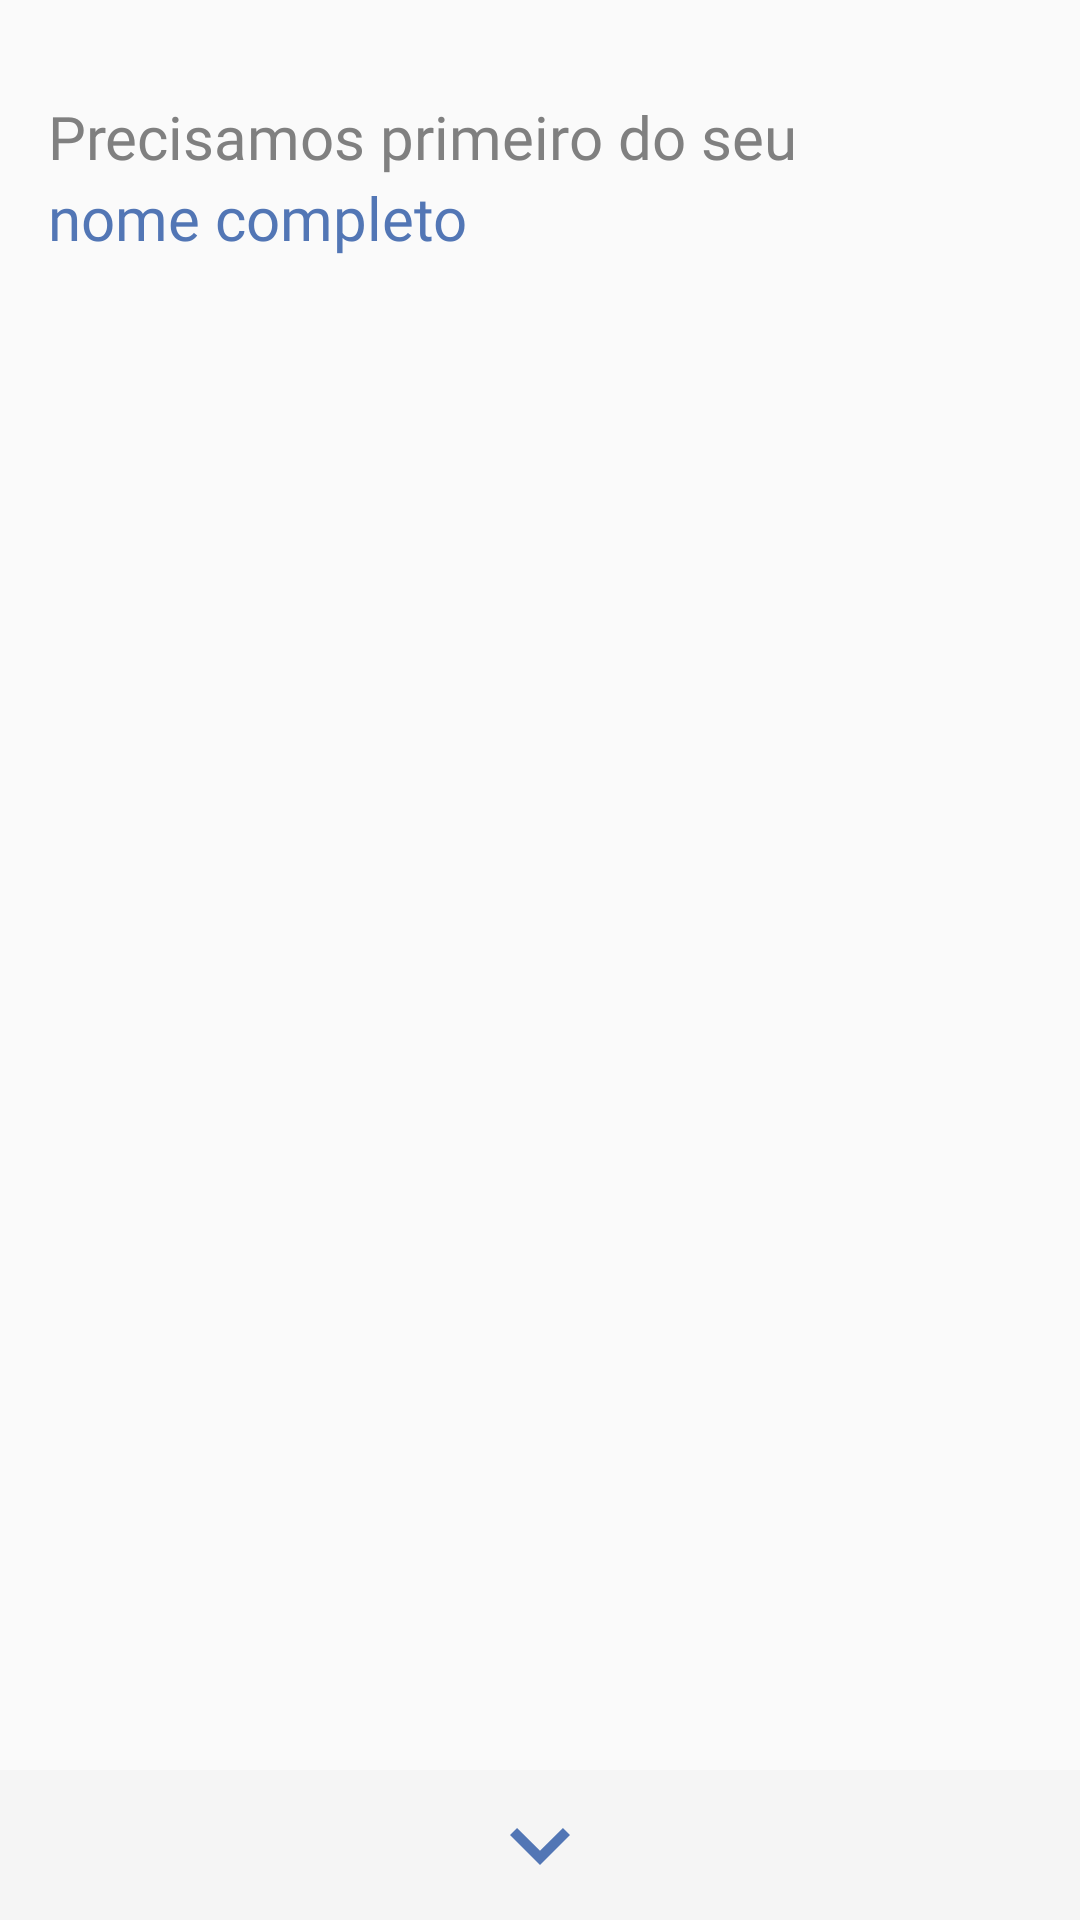

Reconstruct the res/layout file that produces this screen, plus the resources it refers to.
<!-- AndroidManifest.xml: application theme defaultTheme -->
<!-- res/layout/fragment_name_register.xml -->
<?xml version="1.0" encoding="utf-8"?>

<androidx.constraintlayout.widget.ConstraintLayout xmlns:android="http://schemas.android.com/apk/res/android"
    xmlns:app="http://schemas.android.com/apk/res-auto"
    android:layout_width="match_parent"
    android:layout_height="match_parent">

    <TextView
        android:id="@+id/textView"
        android:layout_width="0dp"
        android:layout_height="wrap_content"
        android:layout_marginStart="16dp"
        android:layout_marginTop="32dp"
        android:fontFamily="@font/ubuntu_medium"
        android:text="@string/register_phrase_fullname"
        android:textColor="@color/darkGrey"
        android:textSize="20sp"
        app:layout_constraintStart_toStartOf="parent"
        app:layout_constraintTop_toTopOf="parent" />

    <TextView
        android:layout_width="0dp"
        android:layout_height="wrap_content"
        android:fontFamily="@font/ubuntu_medium"
        android:text="@string/fullname"
        android:textColor="@color/primary"
        android:textSize="20sp"
        app:layout_constraintEnd_toEndOf="parent"
        app:layout_constraintStart_toStartOf="@+id/textView"
        app:layout_constraintTop_toBottomOf="@+id/textView" />


    <ScrollView
        android:layout_width="match_parent"
        android:layout_height="match_parent"
        android:fillViewport="true"
        android:orientation="vertical"
        android:scrollbars="none">

        <androidx.constraintlayout.widget.ConstraintLayout
            android:layout_width="match_parent"
            android:layout_height="wrap_content">

            <com.google.android.material.textfield.TextInputLayout
                android:id="@+id/il_name"
                android:layout_width="match_parent"
                android:layout_height="wrap_content"
                android:layout_marginEnd="16dp"
                android:layout_marginStart="16dp"
                app:layout_constraintBottom_toTopOf="@+id/guideline"
                app:layout_constraintEnd_toEndOf="parent"
                app:layout_constraintStart_toStartOf="parent"
                app:errorTextAppearance="@style/errorInput">

                <com.google.android.material.textfield.TextInputEditText
                    android:id="@+id/et_name"
                    android:layout_width="match_parent"
                    android:layout_height="wrap_content"
                    android:background="@android:color/transparent"
                    android:digits="@string/filter_name"
                    android:inputType="textFilter|textNoSuggestions"
                    android:maxLength="50"
                    android:singleLine="true"
                    android:textSize="30sp" />

            </com.google.android.material.textfield.TextInputLayout>

            <ImageButton
                android:id="@+id/btn_next"
                android:layout_width="match_parent"
                android:layout_height="50dp"
                android:adjustViewBounds="true"
                android:clickable="true"
                android:focusable="true"
                android:foreground="?android:attr/selectableItemBackground"
                android:background="@color/grey"
                android:contentDescription="@string/test"
                android:scaleType="center"
                app:layout_constraintBottom_toBottomOf="parent"
                app:srcCompat="@drawable/chevron_down" />

            <androidx.constraintlayout.widget.Guideline
                android:id="@+id/guideline"
                android:layout_width="wrap_content"
                android:layout_height="wrap_content"
                android:orientation="horizontal"
                app:layout_constraintGuide_percent="0.5" />

        </androidx.constraintlayout.widget.ConstraintLayout>

    </ScrollView>

</androidx.constraintlayout.widget.ConstraintLayout>
<!-- resources referenced by this layout -->
<resources>
  <color name="darkGrey">#808080</color>
  <color name="grey">#F5F5F5</color>
  <color name="primary">#5276B5</color>
  <!-- drawable chevron_down (drawable) -->
  <?xml version="1.0" encoding="utf-8"?>
  
  <vector xmlns:android="http://schemas.android.com/apk/res/android"
      android:height="40dp"
      android:width="40dp"
      android:viewportWidth="24"
      android:viewportHeight="24">
      <path android:fillColor="@color/primary" android:pathData="M7.41,8.58L12,13.17L16.59,8.58L18,10L12,16L6,10L7.41,8.58Z" />
  </vector>
  <string name="filter_name">aãâábcçdeêéfghiíjklmnoõôópqrstuúvwxyz AÃÂÁBCÇDEÊÉFGHIÍJKLMNOÕÔÓPQRSTUÚVWXYZ</string>
  <string name="fullname">nome completo</string>
  <string name="register_phrase_fullname">Precisamos primeiro do seu</string>
  <string name="test">Test</string>
  <style name="errorInput" parent="@android:style/TextAppearance">
          <item name="android:textColor">@color/primary</item>
          <item name="android:textSize">14sp</item>
      </style>
  <style name="defaultTheme" parent="Theme.AppCompat.Light.NoActionBar">
          <item name="android:colorPrimary">@color/primary</item>
          <item name="android:colorPrimaryDark">@color/primary</item>
          <item name="android:textColorHint">@color/darkGrey</item>
      </style>
</resources>
